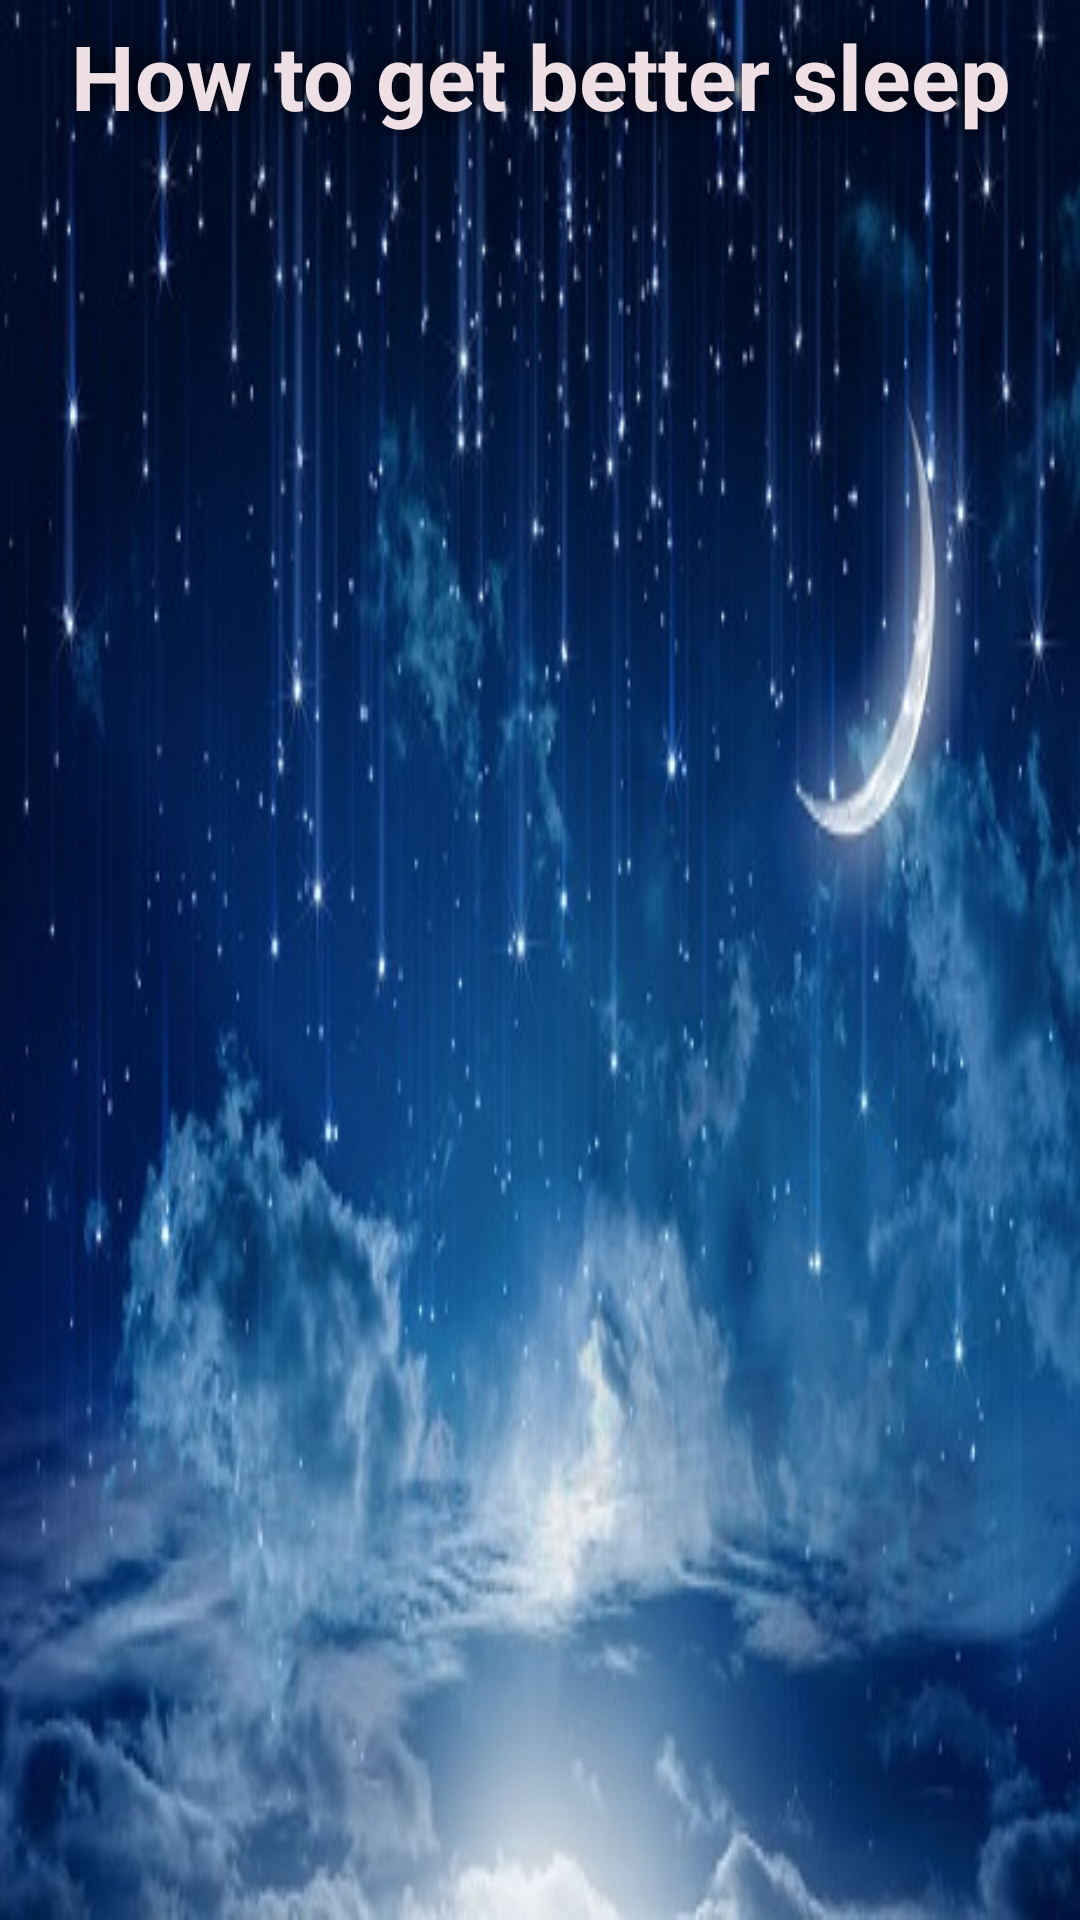

Reconstruct the res/layout file that produces this screen, plus the resources it refers to.
<!-- AndroidManifest.xml: application theme AppTheme -->
<!-- res/layout/tips_screen.xml -->
<?xml version="1.0" encoding="utf-8"?>
<LinearLayout xmlns:android="http://schemas.android.com/apk/res/android"
    android:orientation="vertical"
    android:layout_width="match_parent"
    android:layout_height="match_parent"
    android:background="@drawable/nightsky">

    <TextView
        android:id="@+id/tipScreenTitle"
        android:text="How to get better sleep"
        android:textSize="30dp"
        android:textColor="@color/logoColor"
        android:shadowColor="@color/black"
        android:shadowDx="0"
        android:shadowDy="0"
        android:shadowRadius="20"
        android:layout_gravity="center"
        android:gravity="center"
        android:layout_marginBottom="5dp"
        android:paddingTop="5dp"
        android:layout_width="wrap_content"
        android:layout_height="wrap_content"
        android:textStyle="bold"/>

    <ListView
        android:id="@+id/listView"
        android:background="@drawable/nightsky"
        android:layout_width="match_parent"
        android:layout_height="wrap_content"
        android:layout_marginLeft="8sp"
        android:layout_marginRight="8sp"/>

</LinearLayout>
<!-- resources referenced by this layout -->
<resources>
  <color name="black">#000000</color>
  <color name="logoColor">#EEE0E5</color>
  <!-- drawable nightsky: jpeg bitmap (drawable, 51633 bytes) -->
  <style name="AppTheme" parent="Theme.AppCompat.Light.DarkActionBar">
          
          <item name="colorPrimary">@color/coolBlue</item>
          <item name="colorPrimaryDark">@color/colorPrimaryDark</item>
          <item name="colorAccent">@color/colorPrimary</item>
          <item name="windowActionBar">false</item>
          <item name="windowNoTitle">true</item>
          <item name="android:actionButtonStyle">@style/ActionButtonStyle</item>
      </style>
  <color name="coolBlue">#0078C8</color>
  <color name="colorPrimaryDark">#3F51B5</color>
  <color name="colorPrimary">#1976D2</color>
  <style name="ActionButtonStyle" parent="@android:style/Widget.Holo.Light.ActionButton">
          <item name="android:minWidth">0dip</item>
          <item name="android:maxWidth">50dip</item>
          <item name="android:paddingLeft">0dip</item>
          <item name="android:paddingRight">0dip</item>
      </style>
</resources>
